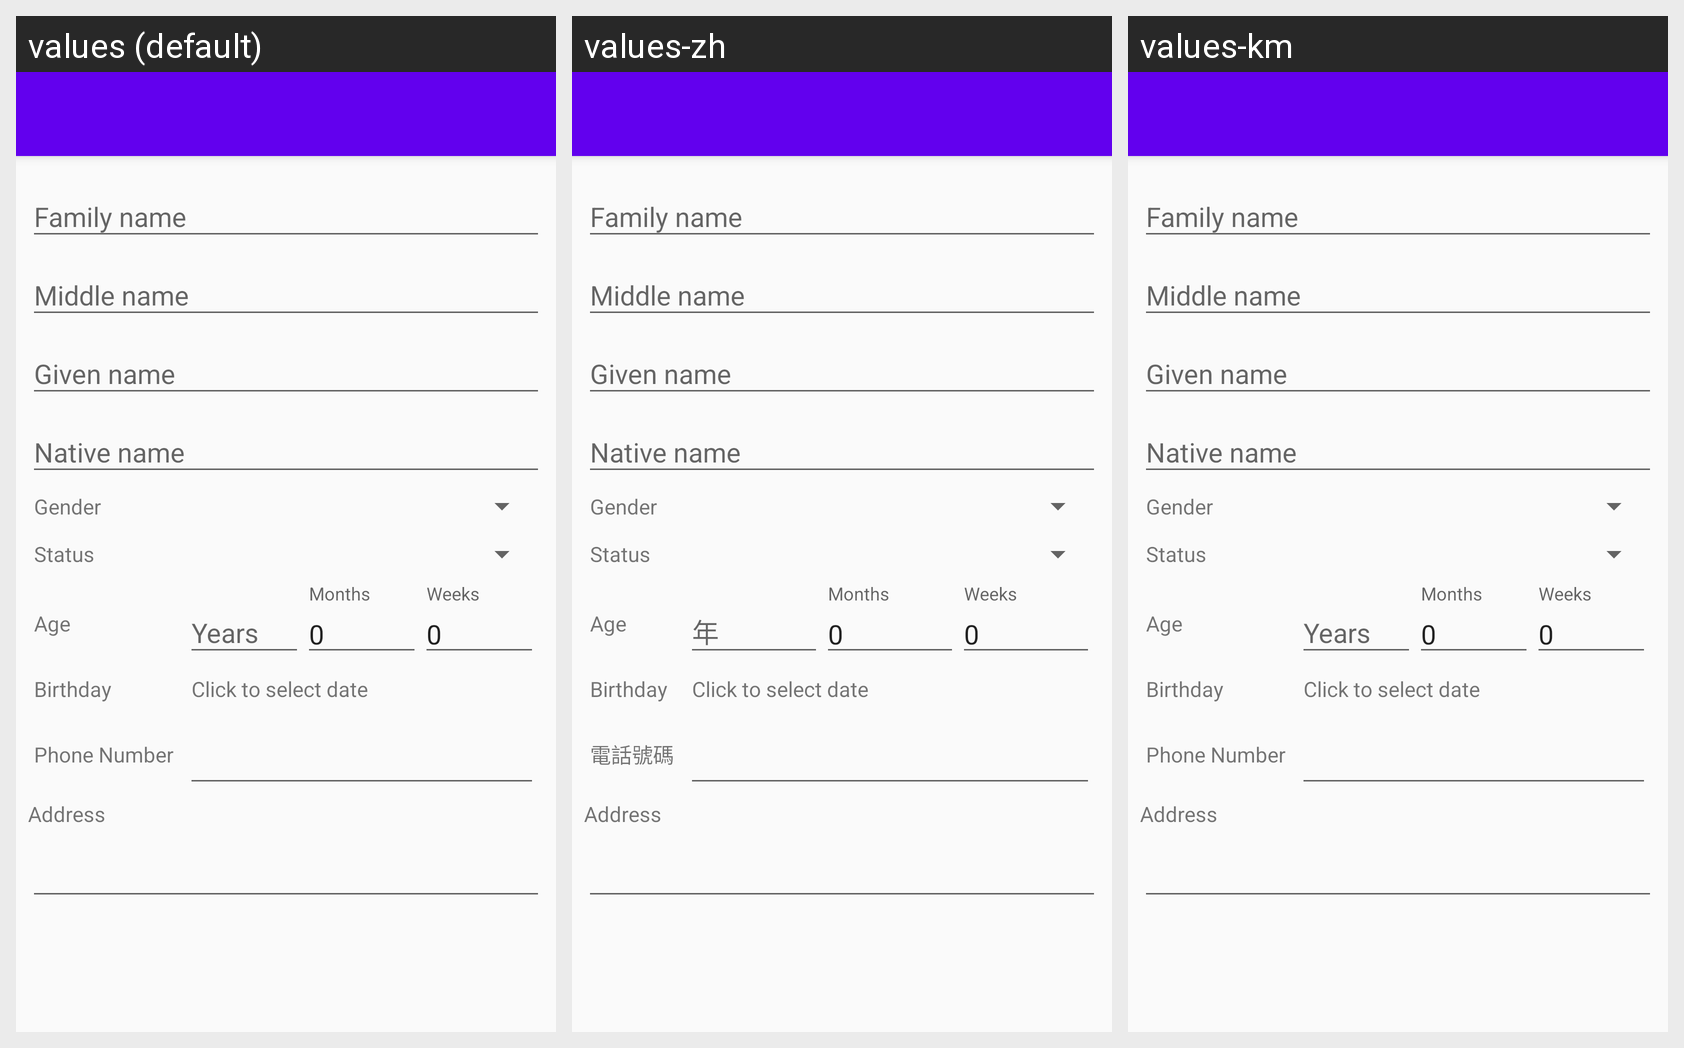

Here is an Android app screen in its default locale and in the app's own translations. Write out the translated-string differences for the strings that appear on this screen.
Android screen res/layout/activity_edit_profile.xml rendered under 3 locales, left to right: values (default), values-zh, values-km. Device: Nexus 5 (rendered at 1080×1920; each locale shown at half size, 540×960, under a caption strip naming it); theme AppTheme.
Strings drawn on this screen, with the default value and each locale's value (text and hints the layout hard-codes, and strings that could not be matched under every locale, appear in the picture but are not listed):

last_name
  values: Family name
  values-zh: Family name  [not translated; the default value is used]
  values-km: Family name  [not translated; the default value is used]

middle_name
  values: Middle name
  values-zh: Middle name  [not translated; the default value is used]
  values-km: Middle name  [not translated; the default value is used]

first_name
  values: Given name
  values-zh: Given name  [not translated; the default value is used]
  values-km: Given name  [not translated; the default value is used]

native_name
  values: Native name
  values-zh: Native name  [not translated; the default value is used]
  values-km: Native name  [not translated; the default value is used]

gender
  values: Gender
  values-zh: Gender  [not translated; the default value is used]
  values-km: Gender  [not translated; the default value is used]

status
  values: Status
  values-zh: Status  [not translated; the default value is used]
  values-km: Status  [not translated; the default value is used]

age
  values: Age
  values-zh: Age  [not translated; the default value is used]
  values-km: Age  [not translated; the default value is used]

years
  values: Years
  values-zh: 年
  values-km: Years  [not translated; the default value is used]

months
  values: Months
  values-zh: Months  [not translated; the default value is used]
  values-km: Months  [not translated; the default value is used]

weeks
  values: Weeks
  values-zh: Weeks  [not translated; the default value is used]
  values-km: Weeks  [not translated; the default value is used]

birthday
  values: Birthday
  values-zh: Birthday  [not translated; the default value is used]
  values-km: Birthday  [not translated; the default value is used]

click_to_select_date
  values: Click to select date
  values-zh: Click to select date  [not translated; the default value is used]
  values-km: Click to select date  [not translated; the default value is used]

phone_number
  values: Phone Number
  values-zh: 電話號碼
  values-km: Phone Number  [not translated; the default value is used]

address
  values: Address
  values-zh: Address  [not translated; the default value is used]
  values-km: Address  [not translated; the default value is used]
